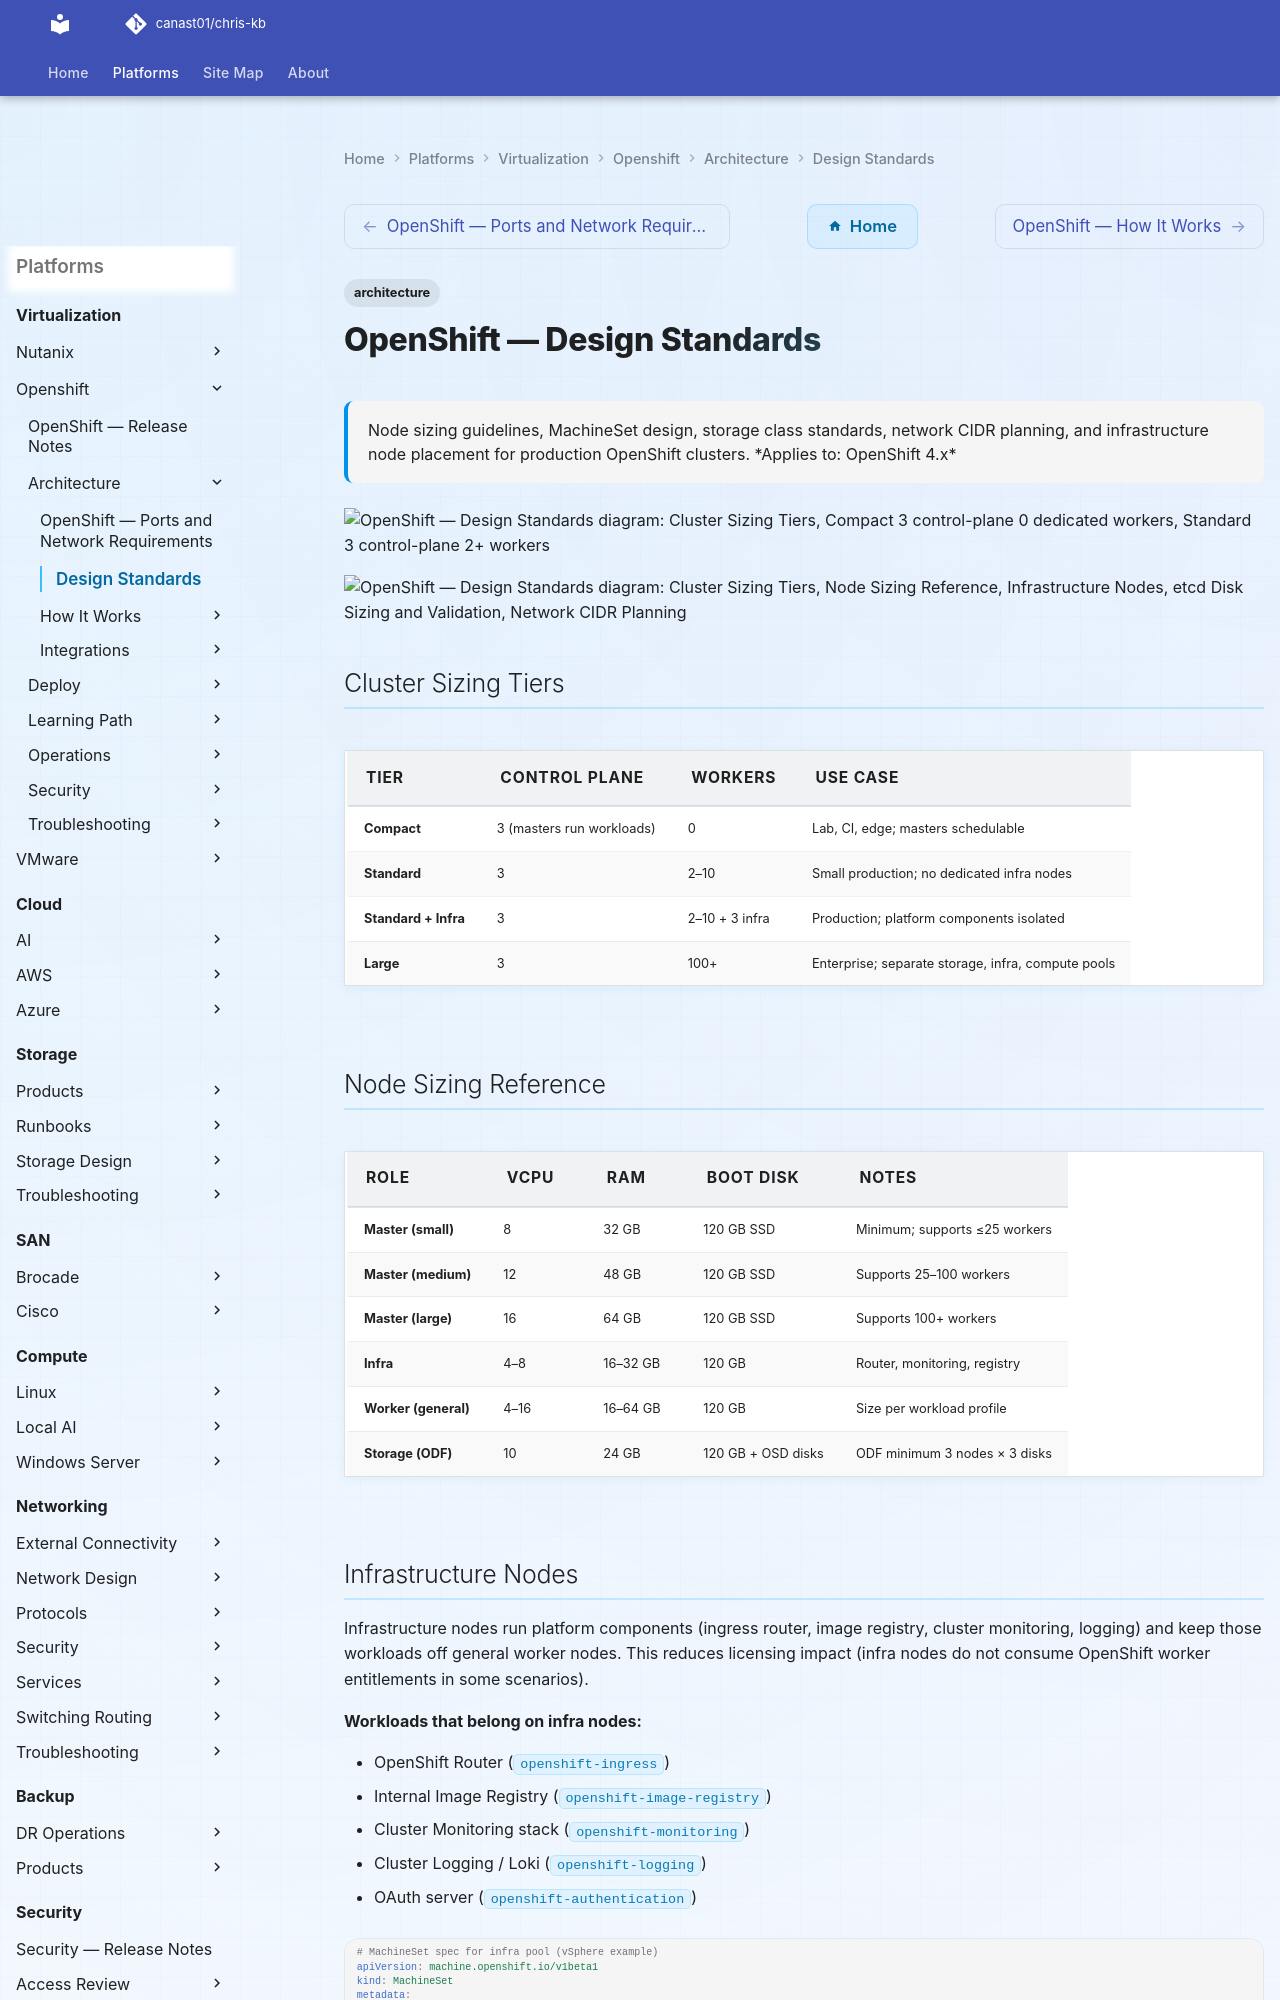

repository: canast01/chris-kb · page: virtualization/openshift/architecture/design-standards/index.html · generator: mkdocs

---
tags:
  - architecture
description: "Node sizing guidelines, MachineSet design, storage class standards, network CIDR planning, and infrastructure node placement for production OpenShift..."
---
# OpenShift — Design Standards

<div class="kb-summary">
Node sizing guidelines, MachineSet design, storage class standards, network CIDR planning, and infrastructure node placement for production OpenShift clusters.

*Applies to: OpenShift 4.x*
</div>

```d2
direction: right

A: "Cluster Sizing Tiers" {shape: rectangle}
B: "Compact\n3 control-plane\n0 dedicated workers" {shape: rectangle}
C: "Standard\n3 control-plane\n2+ workers" {shape: rectangle}
D: "Large\n3 control-plane\n100+ workers\n+ infra nodes" {shape: rectangle}
C1: "Worker MachineSet\ngeneral compute" {shape: rectangle}
D1: "Worker MachineSet\ncompute" {shape: rectangle}
D2: "Infra MachineSet\nrouter / monitoring / registry" {shape: rectangle}
D3: "Storage MachineSet\nODF / Ceph OSDs" {shape: rectangle}

A -> B
A -> C
A -> D
C -> C1
D -> D1
D -> D2
D -> D3
```

```d2
direction: down

cluster_sizing_tiers: "Cluster Sizing Tiers" {shape: rectangle}
node_sizing_reference: "Node Sizing Reference" {shape: rectangle}
infrastructure_nodes: "Infrastructure Nodes" {shape: rectangle}
etcd_disk_sizing_and_validation: "etcd Disk Sizing and Validation" {shape: rectangle}
network_cidr_planning: "Network CIDR Planning" {shape: rectangle}
storageclass_standards: "StorageClass Standards" {shape: rectangle}

cluster_sizing_tiers -> node_sizing_reference: hardens
node_sizing_reference -> infrastructure_nodes: hardens
infrastructure_nodes -> etcd_disk_sizing_and_validation: hardens
etcd_disk_sizing_and_validation -> network_cidr_planning: hardens
network_cidr_planning -> storageclass_standards: hardens
```

## Cluster Sizing Tiers

| Tier | Control plane | Workers | Use case |
|---|---|---|---|
| Compact | 3 (masters run workloads) | 0 | Lab, CI, edge; masters schedulable |
| Standard | 3 | 2–10 | Small production; no dedicated infra nodes |
| Standard + Infra | 3 | 2–10 + 3 infra | Production; platform components isolated |
| Large | 3 | 100+ | Enterprise; separate storage, infra, compute pools |

## Node Sizing Reference

| Role | vCPU | RAM | Boot disk | Notes |
|---|---|---|---|---|
| Master (small) | 8 | 32 GB | 120 GB SSD | Minimum; supports ≤25 workers |
| Master (medium) | 12 | 48 GB | 120 GB SSD | Supports 25–100 workers |
| Master (large) | 16 | 64 GB | 120 GB SSD | Supports 100+ workers |
| Infra | 4–8 | 16–32 GB | 120 GB | Router, monitoring, registry |
| Worker (general) | 4–16 | 16–64 GB | 120 GB | Size per workload profile |
| Storage (ODF) | 10 | 24 GB | 120 GB + OSD disks | ODF minimum 3 nodes × 3 disks |
